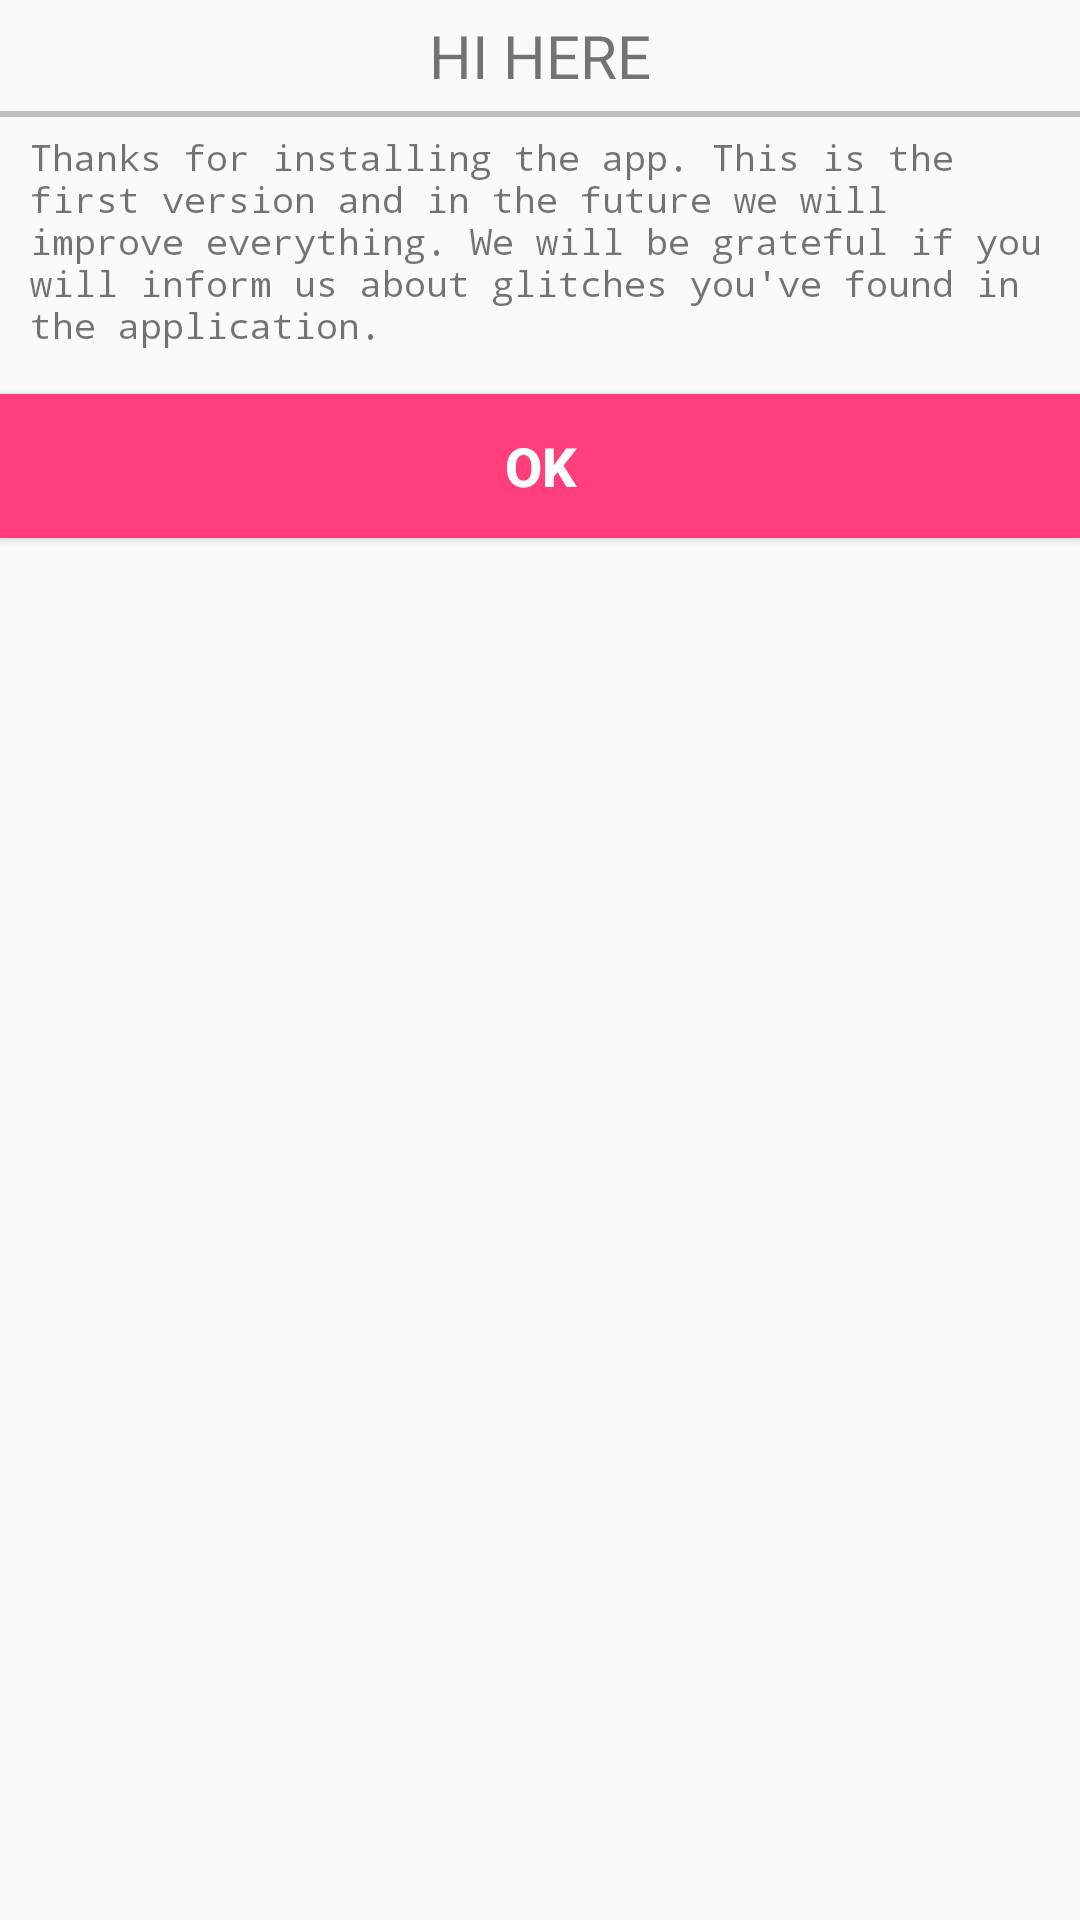

Android layout source for this screen:
<!-- AndroidManifest.xml: application theme AppTheme -->
<!-- res/layout/first_open_alert.xml -->
<?xml version="1.0" encoding="utf-8"?>
<LinearLayout xmlns:android="http://schemas.android.com/apk/res/android"
    android:orientation="vertical"
    android:layout_width="match_parent"
    android:layout_height="match_parent">
    <TextView
        android:layout_width="match_parent"
        android:layout_height="wrap_content"
        android:gravity="center"
        android:layout_marginTop="5dp"
        android:text="@string/hi_here"
        android:fontFamily="@font/vast_shadow_regular"
        android:textSize="20sp"/>

    <View
        android:id="@+id/divider2"
        android:layout_width="match_parent"
        android:layout_height="2dp"
        android:layout_marginTop="5dp"
        android:layout_marginBottom="5dp"
        android:background="#C0BEBE" />

    <TextView
        android:layout_width="match_parent"
        android:layout_height="wrap_content"
        android:paddingLeft="10dp"
        android:paddingRight="10dp"
        android:textSize="12sp"
        android:fontFamily="monospace"
        android:text="@string/first_words" />

    <Button
        android:id="@+id/btnOk"
        android:layout_width="match_parent"
        android:layout_height="wrap_content"
        android:textColor="#fff"
        android:textSize="18sp"
        android:textStyle="bold"
        android:layout_marginTop="15dp"
        android:background="@drawable/alert_buttons_style"
        android:text="@string/ok" />
</LinearLayout>
<!-- resources referenced by this layout -->
<resources>
  <!-- drawable alert_buttons_style (drawable) -->
  <?xml version="1.0" encoding="utf-8"?>
  <selector xmlns:android="http://schemas.android.com/apk/res/android">
      <item android:state_pressed="true">
          <shape android:shape="rectangle">
              <solid android:color="#ADFF3F7C"/>
          </shape>
      </item>
      <item>
          <shape android:shape="rectangle">
              <solid android:color="#FF3F7C"/>
          </shape>
      </item>
  </selector>
  <string name="first_words">Thanks for installing the app. This is the first version and in the future we will improve everything. We will be grateful if you will inform us about glitches you\'ve found in the application. </string>
  <string name="hi_here">HI HERE</string>
  <string name="ok">Ok</string>
  <style name="AppTheme" parent="Theme.AppCompat.Light.NoActionBar">
          
  
          <item name="colorPrimaryDark">@color/colorPrimaryDark</item>
          <item name="colorAccent">@color/colorAccent</item>
      </style>
  <color name="colorPrimaryDark">#C3E6E7E7</color>
  <color name="colorAccent">#D81B60</color>
</resources>
